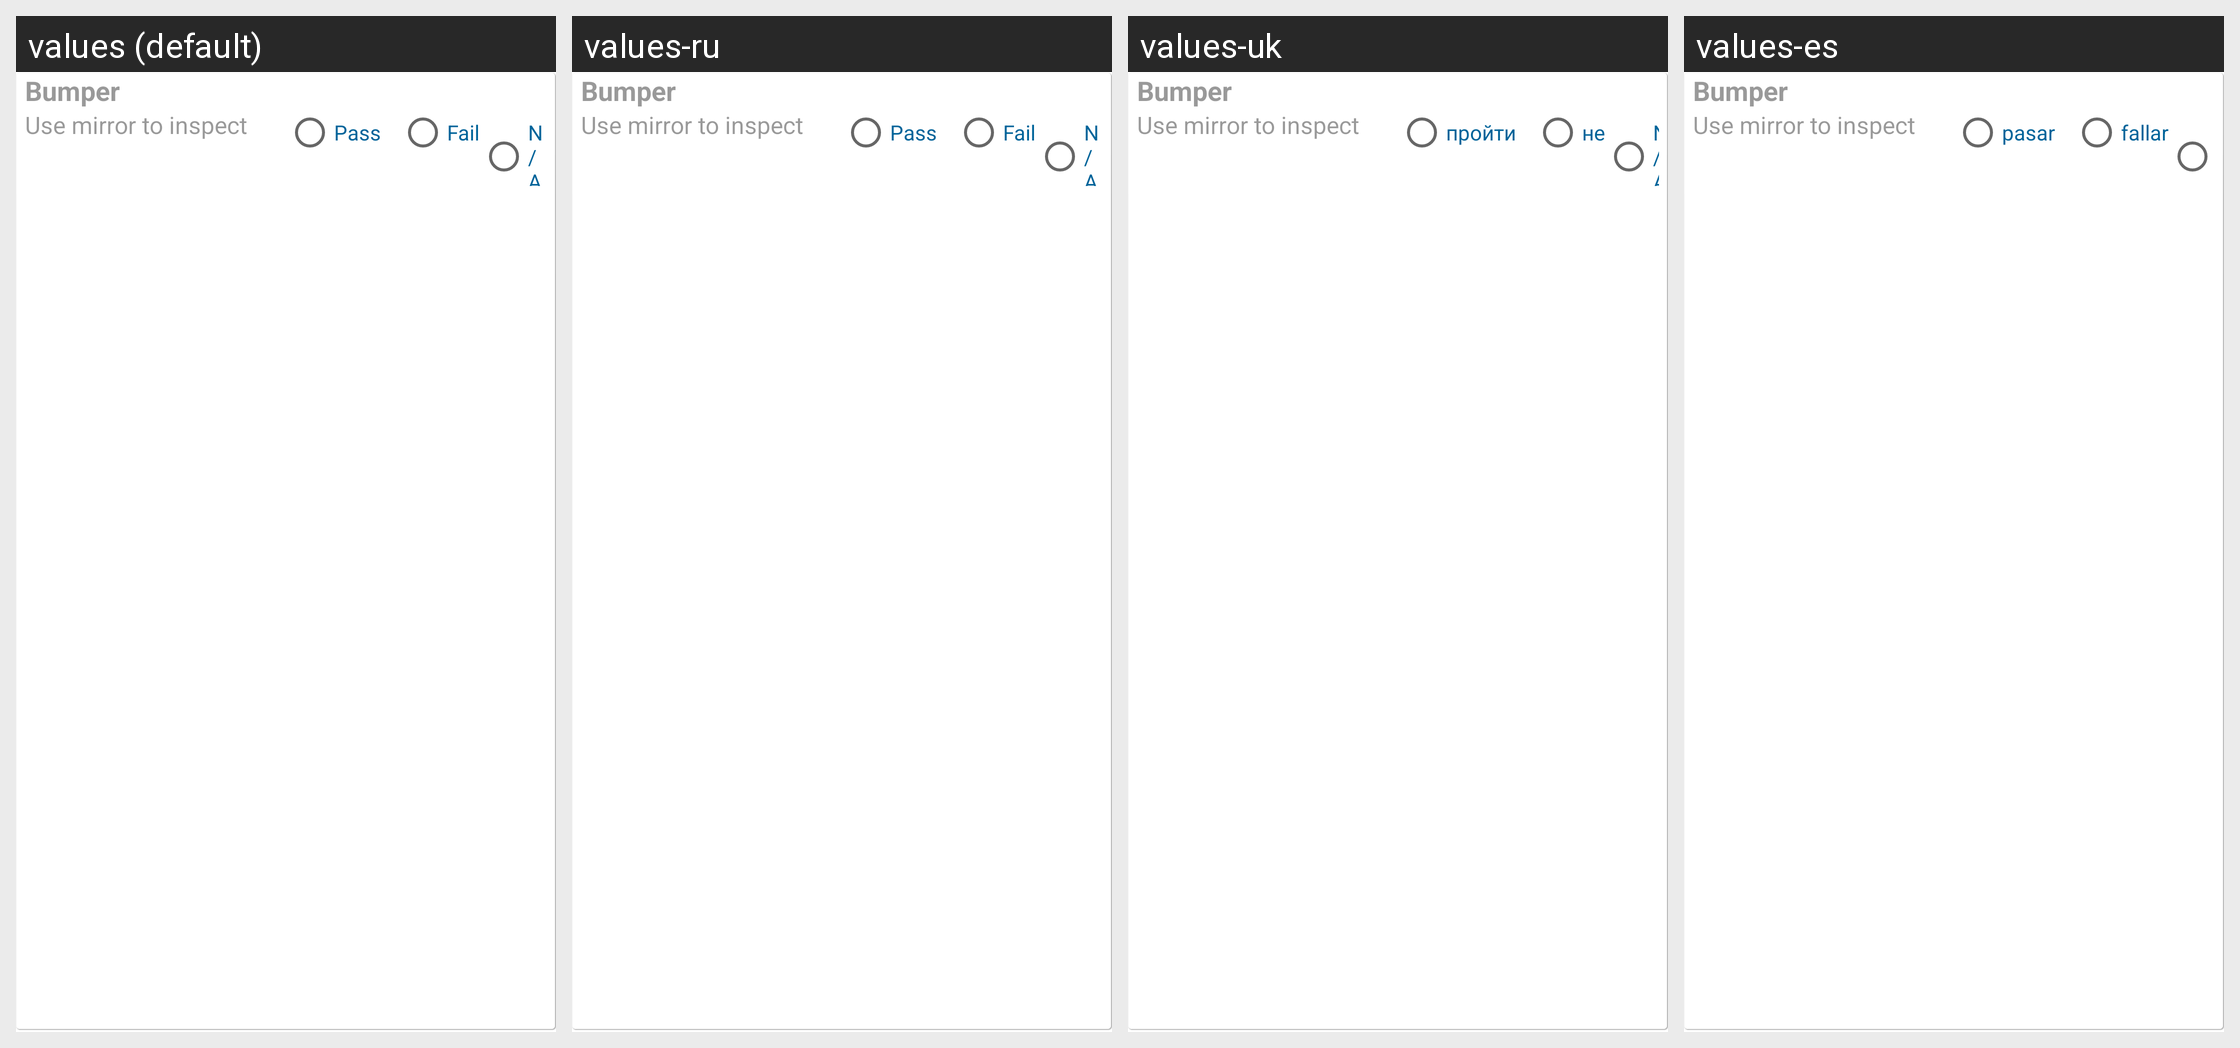

Translations of the strings shown on this Android screen, per locale in the grid:
Android screen res/layout/inspection_criteria.xml rendered under 4 locales, left to right: values (default), values-ru, values-uk, values-es. Device: Nexus 5 (rendered at 1080×1920; each locale shown at half size, 540×960, under a caption strip naming it); theme AppTheme.
Other locales in the repository, not shown: values-fr, values-zh.
Strings drawn on this screen, with the default value and each locale's value (text and hints the layout hard-codes, and strings that could not be matched under every locale, appear in the picture but are not listed):

bumper
  values: Bumper
  values-ru: Bumper  [not translated; the default value is used]
  values-uk: Bumper  [not translated; the default value is used]
  values-es: Bumper  [not translated; the default value is used]

user_mirror_inspect
  values: Use mirror to inspect
  values-ru: Use mirror to inspect  [not translated; the default value is used]
  values-uk: Use mirror to inspect  [not translated; the default value is used]
  values-es: Use mirror to inspect  [not translated; the default value is used]

pass
  values: Pass
  values-ru: Pass
  values-uk: пройти
  values-es: pasar

fail
  values: Fail
  values-ru: Fail
  values-uk: не
  values-es: fallar
